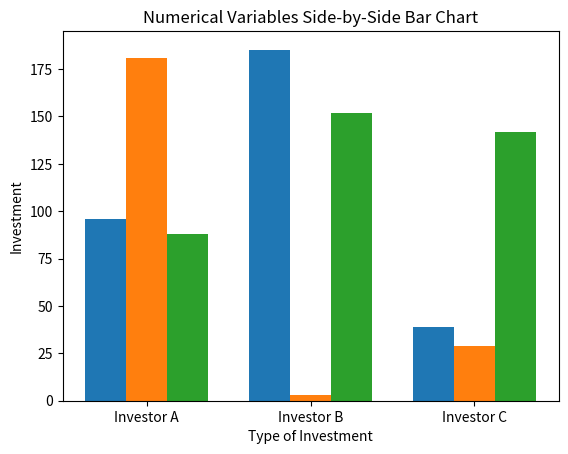

This figure's Python source:
"""
NumericalVariables_SideBySideBarChart.py
[redacted]

This program is free software: you can redistribute it and/or modify
it under the terms of the GNU Affero General Public License as published
by the Free Software Foundation, either version 3 of the License, or
(at your option) any later version.

This program is distributed in the hope that it will be useful,
but WITHOUT ANY WARRANTY; without even the implied warranty of
MERCHANTABILITY or FITNESS FOR A PARTICULAR PURPOSE.  See the
GNU Affero General Public License for more details.

You should have received a copy of the GNU Affero General Public License
along with this program.  If not, see <https://www.gnu.org/licenses/>.
"""

import numpy as np
import pandas as pd
from matplotlib import pyplot as plt

data = pd.DataFrame({'Investor A': [96, 181, 88], 'Investor B': [185, 3, 152], 'Investor C': [39, 29, 142]},
                    index=['Stocks', 'Bonds', 'Real Estate'])
indices = np.arange(len(data.columns))
width = 0.25

print(data)

plt.figure()
plt.subplot(111)
for i in range(len(data.columns)):
    plt.bar(indices + (i * width), data.iloc[i], width=width)
locations = [indices + (i * width) for i in range(len(data.columns))]
plt.xticks(indices + width, data.columns)
plt.ylim(0.0, max(data.max()) + 10)
plt.title('Numerical Variables Side-by-Side Bar Chart')
plt.xlabel('Type of Investment')
plt.ylabel('Investment')

plt.show()
